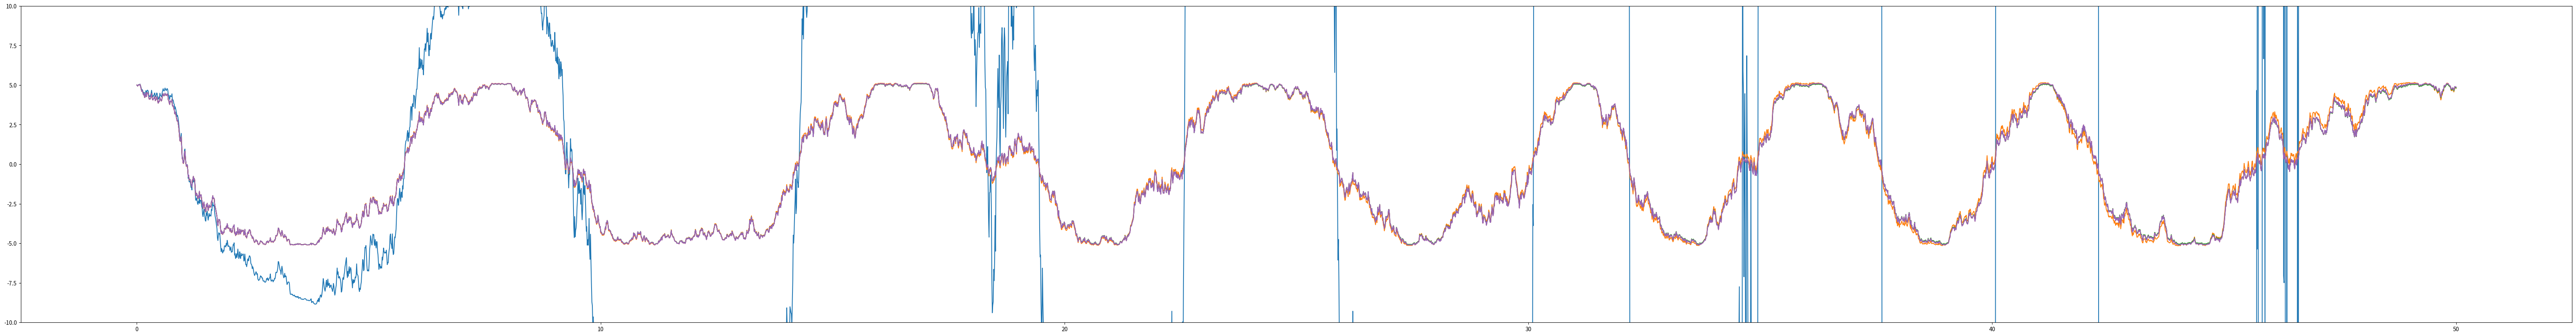

Write the Python code that produced this figure.
import numpy as np 
from matplotlib import pyplot as plt
#The intention of this solver is to eliminate the use of Scipy's odeint from this project. While it is a phenomenal tool
#its design makes it less than ideal for dealing with noisy/stochastic ODEs. 

k=5 #Set to 0 to disable noise for example

def ODE (x,t,noisemap): #example ODE
  N=noisemap
  return 1j*(1+k*N)*x

def integrator1(f,xo,t,N): #Order 1 (Euler's method)
  x=np.zeros_like(t, dtype=complex)
  x[0]=xo
  dt=t[1]-t[0]
  for i in range(t.shape[0]-1):
    x[i+1]=x[i]+f(x[i],t[i],N[i])*dt
  return x

def integrator2(f,xo,t,N): #Order 2 (Modified Euler/Midpoint method)
  x=np.zeros_like(t, dtype=complex)
  x[0]=xo
  dt=t[1]-t[0]
  for i in range(t.shape[0]-1):
    k1=f(x[i], t[i], N[i])
    x[i+1]=x[i]+f(x[i]+k1*dt/2, t[i]+dt/2, N[i])*dt
  return x

def integrator3(f,xo,t,N): #Order 3
  x=np.zeros_like(t, dtype=complex)
  x[0]=xo
  dt=t[1]-t[0]
  for i in range(t.shape[0]-1):
    k1=f(x[i],t[i], N[i])
    k2=f(x[i]+k1*dt/2, t[i]+dt/2, N[i])
    x[i+1]=x[i]+f( x[i]+k2*dt/2 , t[i]+dt/2 ,N[i])*dt
  return x

def integrator4(f,xo,t,N): #Order 4 (still requires a more exhaustive testing to be carried out)
  x=np.zeros_like(t, dtype=complex)
  x[0]=xo
  dt=t[1]-t[0]
  for i in range(t.shape[0]-1):
    k1=f(x[i],t[i],N[i])
    k2=f(x[i]+k1*dt/2, t[i]+dt/2, N[i])
    k3=f(x[i]+k2*dt/2, t[i]+dt/2, N[i])
    x[i+1]=x[i]+f(x[i]+k3*dt/2, t[i]+dt/2, N[i])*dt
  return x

def integrator5(f,xo,t,N): #Order 5 (still requires a more exhaustive testing to be carried out)
  x=np.zeros_like(t, dtype=complex)
  x[0]=xo
  dt=t[1]-t[0]
  for i in range(t.shape[0]-1):
    k1=f(x[i],t[i],N[i])
    k2=f(x[i]+k1*dt/2, t[i]+dt/2, N[i])
    k3=f(x[i]+k2*dt/2, t[i]+dt/2, N[i])
    k4=f(x[i]+k3*dt/2, t[i]+dt/2, N[i])
    x[i+1]=x[i]+f(x[i]+k4*dt/2, t[i]+dt/2, N[i])*dt
  return x

t=np.linspace(0,50,5000)
N=np.random.normal(0,1,size=(t.shape[0]))

x1=integrator1(ODE,5+1j,t,N) #Trying all solvers for comparison
x2=integrator2(ODE,5+1j,t,N)
x3=integrator3(ODE,5+1j,t,N)
x4=integrator4(ODE,5+1j,t,N)
x5=integrator5(ODE,5+1j,t,N)

fig=plt.figure(figsize=((2**13)/100,(2**10)/100)) #Plotting
plt.plot(t,np.real(x1),label="real amplitude(1)")
plt.plot(t,np.real(x2),label="real amplitude(2)")
plt.plot(t,np.real(x3),label="real amplitude(3)")
plt.plot(t,np.real(x4),label="real amplitude(4)")
plt.plot(t,np.real(x5),label="real amplitude(5)")
plt.ylim(-10,10)
fig.savefig('soln.png')
